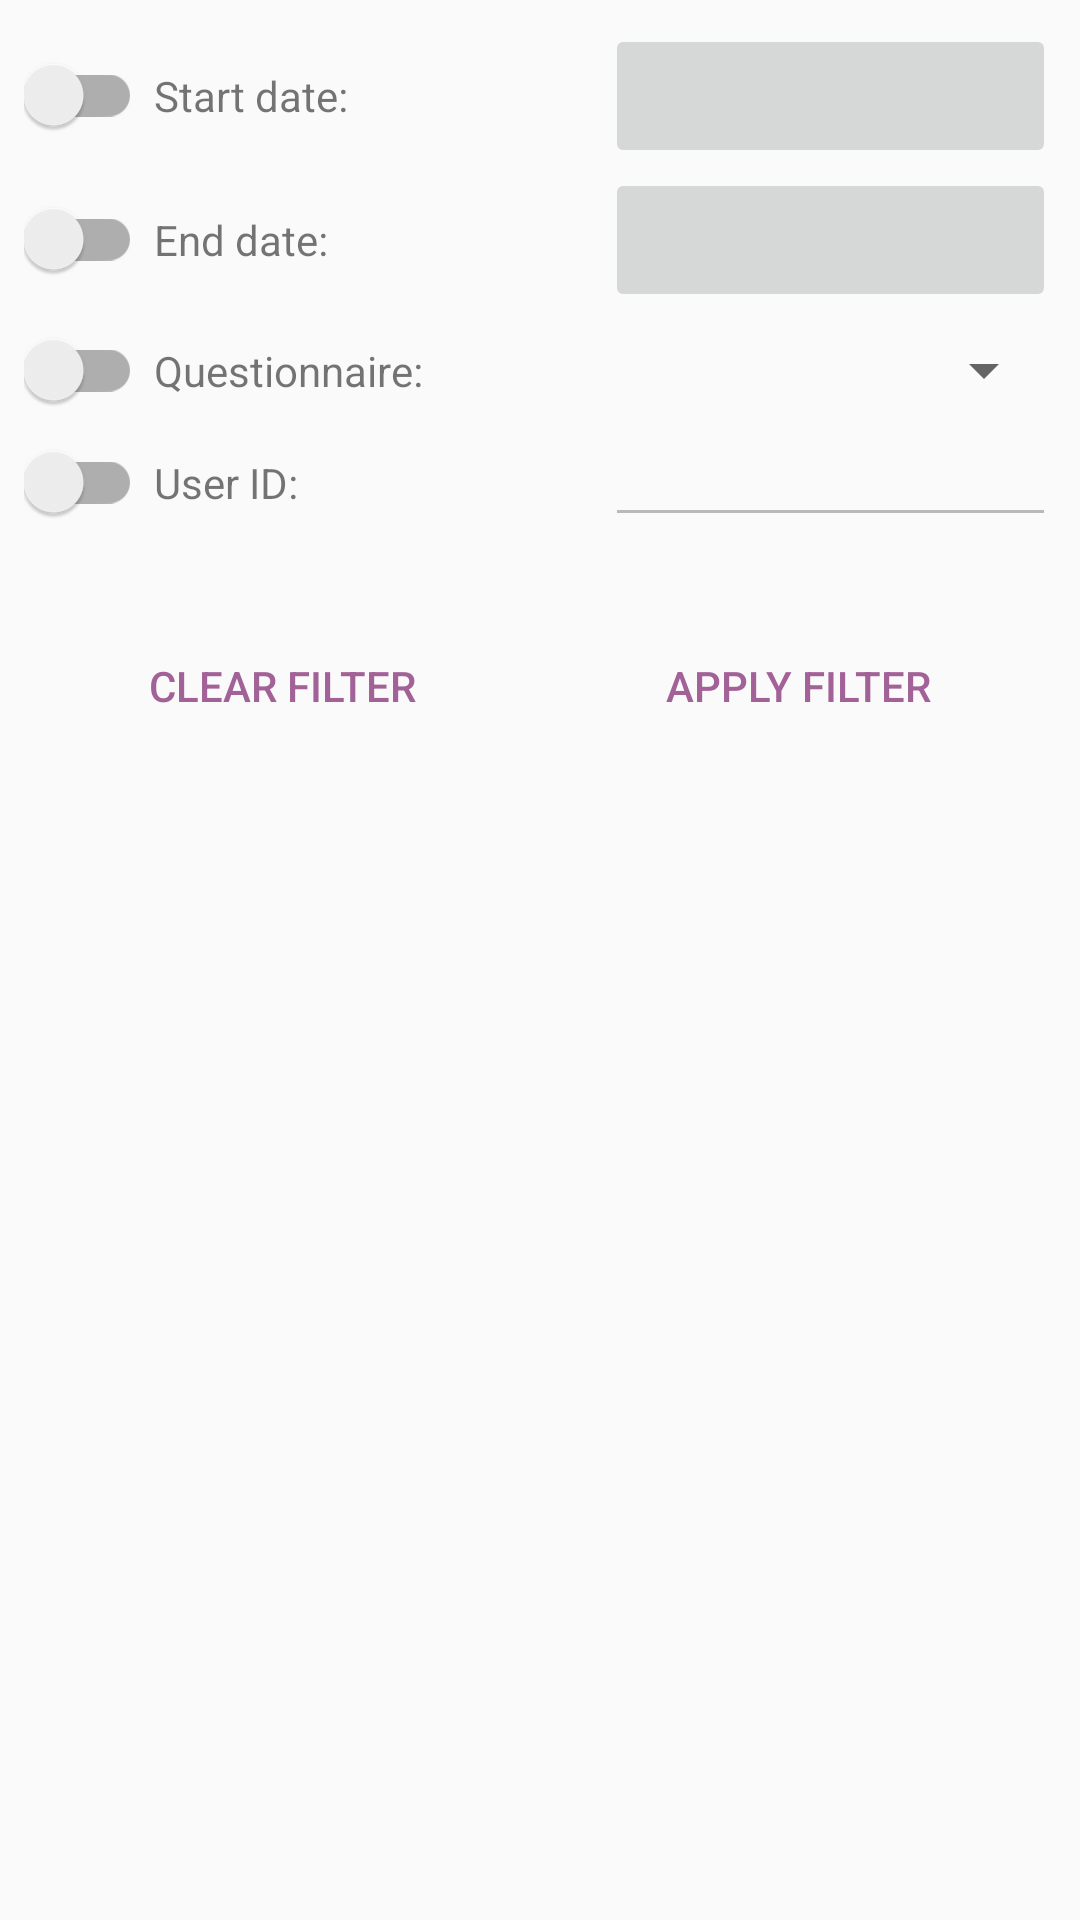

Write the Android layout XML for this screen, with the resource values it uses.
<!-- AndroidManifest.xml: application theme AppTheme -->
<!-- res/layout/activity_submitted_questionnaires_filter.xml -->
<?xml version="1.0" encoding="utf-8"?>
<ScrollView xmlns:android="http://schemas.android.com/apk/res/android"
    xmlns:app="http://schemas.android.com/apk/res-auto"
    xmlns:tools="http://schemas.android.com/tools"
    android:layout_width="match_parent"
    android:layout_height="match_parent"
    android:padding="8dp"
    android:focusable="true"
    android:focusableInTouchMode="true"
    tools:context=".activities.SubmissionsFilterActivity"
    android:fadeScrollbars="false">

    <LinearLayout
        android:layout_width="match_parent"
        android:layout_height="wrap_content"
        android:orientation="vertical">

        <LinearLayout
            android:id="@+id/start_date_linear_layout"
            android:layout_width="match_parent"
            android:layout_height="wrap_content"
            android:orientation="horizontal"
            android:gravity="center_vertical">

            <com.google.android.material.switchmaterial.SwitchMaterial
                android:id="@+id/start_date_switch"
                android:layout_width="wrap_content"
                android:layout_height="wrap_content"
                android:paddingStart="0dp"
                android:paddingEnd="4dp"/>

            <TextView
                android:layout_width="0dp"
                android:layout_height="wrap_content"
                android:layout_weight="1"
                android:text="@string/start_date_colon"
                android:textSize="@dimen/font_size_normal" />

            <Button
                android:id="@+id/start_date_button"
                android:layout_width="0dp"
                android:layout_height="wrap_content"
                android:layout_weight="1"
                android:textSize="@dimen/font_size_normal"
                android:enabled="false"/>

        </LinearLayout>

        <LinearLayout
            android:id="@+id/end_date_linear_layout"
            android:layout_width="match_parent"
            android:layout_height="wrap_content"
            android:orientation="horizontal"
            android:gravity="center_vertical">

            <com.google.android.material.switchmaterial.SwitchMaterial
                android:id="@+id/end_date_switch"
                android:layout_width="wrap_content"
                android:layout_height="wrap_content"
                android:paddingStart="0dp"
                android:paddingEnd="4dp"/>

            <TextView
                android:layout_width="0dp"
                android:layout_height="wrap_content"
                android:layout_weight="1"
                android:text="@string/end_date_colon"
                android:textSize="@dimen/font_size_normal" />

            <Button
                android:id="@+id/end_date_button"
                android:layout_width="0dp"
                android:layout_height="wrap_content"
                android:layout_weight="1"
                android:textSize="@dimen/font_size_normal"
                android:enabled="false"/>

        </LinearLayout>

        <LinearLayout
            android:id="@+id/questionnaire_linear_layout"
            android:layout_width="match_parent"
            android:layout_height="wrap_content"
            android:orientation="horizontal"
            android:layout_marginTop="6dp"
            android:layout_marginBottom="6dp"
            android:visibility="visible"
            android:gravity="center_vertical">

            <com.google.android.material.switchmaterial.SwitchMaterial
                android:id="@+id/questionnaire_switch"
                android:layout_width="wrap_content"
                android:layout_height="wrap_content"
                android:paddingStart="0dp"
                android:paddingEnd="4dp"/>

            <TextView
                android:layout_width="0dp"
                android:layout_height="wrap_content"
                android:layout_weight="1"
                android:text="@string/questionnaire_colon"
                android:textSize="@dimen/font_size_normal" />

            <Spinner
                android:id="@+id/questionnaire_spinner"
                android:layout_width="0dp"
                android:layout_height="wrap_content"
                android:layout_weight="1"
                android:enabled="false"/>

        </LinearLayout>

        <LinearLayout
            android:id="@+id/country_linear_layout"
            android:layout_width="match_parent"
            android:layout_height="wrap_content"
            android:orientation="horizontal"
            android:layout_marginTop="6dp"
            android:layout_marginBottom="6dp"
            android:gravity="center_vertical"
            android:visibility="gone">

            <com.google.android.material.switchmaterial.SwitchMaterial
                android:id="@+id/country_switch"
                android:layout_width="wrap_content"
                android:layout_height="wrap_content"
                android:paddingStart="0dp"
                android:paddingEnd="4dp"/>

            <TextView
                android:layout_width="0dp"
                android:layout_height="wrap_content"
                android:layout_weight="1"
                android:text="@string/country_colon"
                android:textSize="@dimen/font_size_normal" />

            <Spinner
                android:id="@+id/country_spinner"
                android:layout_width="0dp"
                android:layout_height="wrap_content"
                android:layout_weight="1"
                android:enabled="false"/>

        </LinearLayout>

        <LinearLayout
            android:id="@+id/username_linear_layout"
            android:layout_width="match_parent"
            android:layout_height="wrap_content"
            android:orientation="horizontal"
            android:gravity="center_vertical">

            <com.google.android.material.switchmaterial.SwitchMaterial
                android:id="@+id/username_switch"
                android:layout_width="wrap_content"
                android:layout_height="wrap_content"
                android:paddingStart="0dp"
                android:paddingEnd="4dp"/>

            <TextView
                android:layout_width="0dp"
                android:layout_height="wrap_content"
                android:layout_weight="1"
                android:text="@string/user_id_colon"
                android:textSize="@dimen/font_size_normal" />

            <EditText
                android:id="@+id/user_name_edit_text"
                android:inputType="textNoSuggestions"
                android:layout_width="0dp"
                android:layout_height="wrap_content"
                android:layout_weight="1"
                android:textSize="@dimen/font_size_normal"
                android:enabled="false"/>

        </LinearLayout>

        <LinearLayout
            android:layout_width="match_parent"
            android:layout_height="wrap_content"
            android:orientation="horizontal"
            android:layout_marginTop="24dp"
            style="?android:attr/buttonBarStyle">

            <Button
                android:id="@+id/clear_filter_button"
                android:layout_width="0dp"
                android:layout_height="wrap_content"
                android:layout_weight="1"
                android:padding="16dp"
                android:text="@string/clear_filter"
                android:textSize="@dimen/font_size_normal"
                style="?android:attr/buttonBarButtonStyle"/>

            <Button
                android:id="@+id/apply_filter_button"
                android:layout_width="0dp"
                android:layout_height="wrap_content"
                android:layout_weight="1"
                android:padding="16dp"
                android:text="@string/set_filter"
                android:textSize="@dimen/font_size_normal"
                style="?android:attr/buttonBarButtonStyle"/>

        </LinearLayout>



    </LinearLayout>


</ScrollView>
<!-- resources referenced by this layout -->
<resources>
  <dimen name="font_size_normal">14sp</dimen>
  <string name="clear_filter">Clear filter</string>
  <string name="country_colon">"Country: "</string>
  <string name="end_date_colon">"End date: "</string>
  <string name="questionnaire_colon" translatable="false">"Questionnaire: "</string>
  <string name="set_filter">Apply filter</string>
  <string name="start_date_colon">"Start date: "</string>
  <string name="user_id_colon">"User ID: "</string>
  <style name="AppTheme" parent="Theme.AppCompat.Light.DarkActionBar">
          
          <item name="colorPrimary">@color/colorPrimary</item>
          <item name="colorPrimaryDark">@color/colorPrimaryDark</item>
          <item name="colorAccent">@color/colorAccent</item>
      </style>
  <color name="colorPrimary">#0E4194</color>
  <color name="colorPrimaryDark">#2F3350</color>
  <color name="colorAccent">#A26298</color>
</resources>
